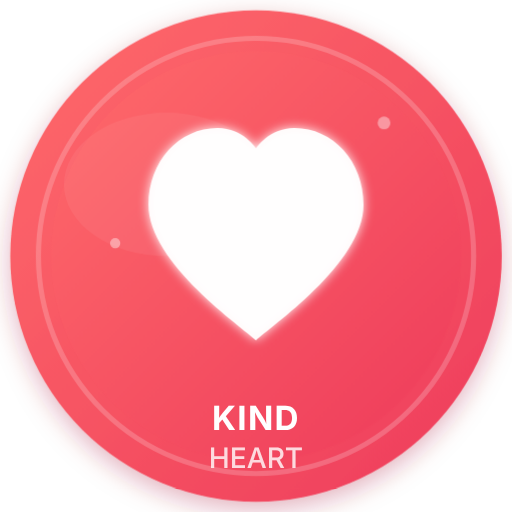
t = 0.00 s
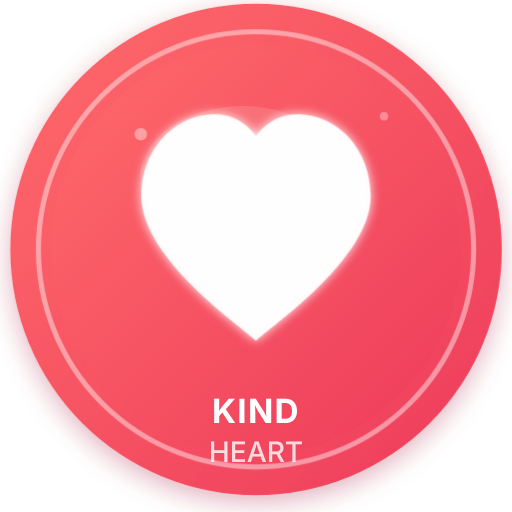
t = 1.30 s
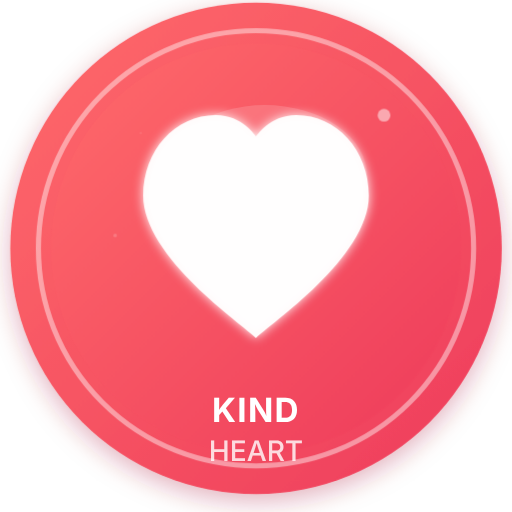
t = 1.72 s
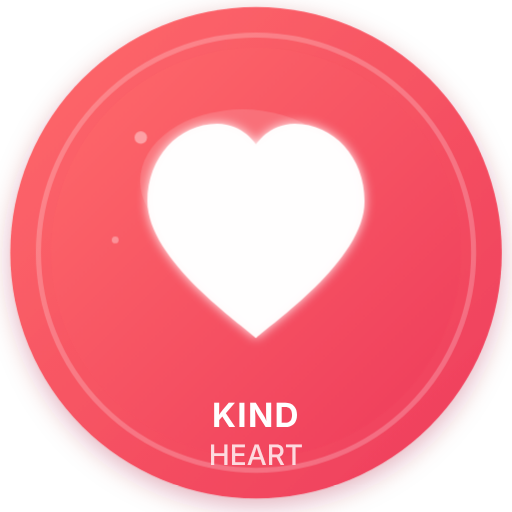
t = 2.70 s
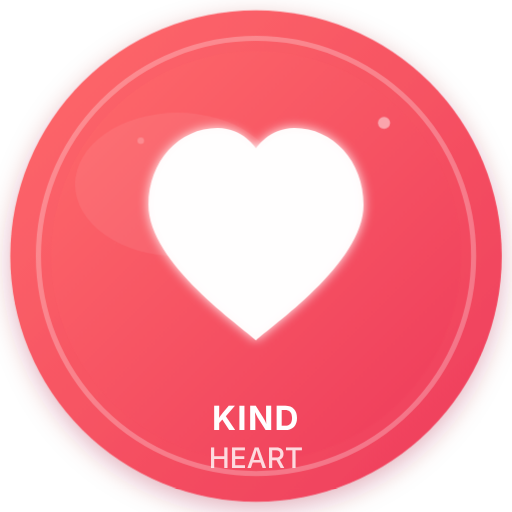
t = 3.54 s
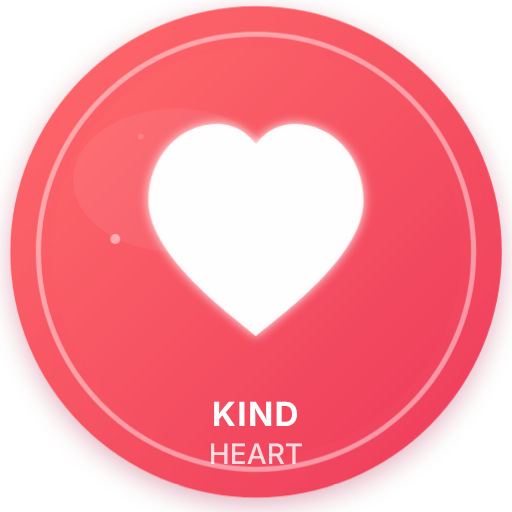
t = 4.42 s

The animated SVG that drew these frames (rendered in a browser with its animation timeline set to each time). Animation: 5 CSS @keyframes rules; one cycle of 5.30 s, repeats indefinitely.

<svg xmlns="http://www.w3.org/2000/svg" viewBox="0 0 200 200" width="200" height="200">
  <!-- Badge: Kind Heart — Red gradient, heart icon — ANIMATED -->
  <defs>
    <linearGradient id="khBg" x1="0%" y1="0%" x2="100%" y2="100%">
      <stop offset="0%" stop-color="#FF6B6B"/>
      <stop offset="100%" stop-color="#EE3B5B"/>
    </linearGradient>
    <filter id="khShadow">
      <feDropShadow dx="0" dy="3" stdDeviation="5" flood-color="#A01030" flood-opacity="0.3"/>
    </filter>
    <filter id="khGlow">
      <feGaussianBlur stdDeviation="2" result="glow"/>
      <feMerge><feMergeNode in="glow"/><feMergeNode in="SourceGraphic"/></feMerge>
    </filter>
  </defs>

  <style>
    /* Gentle float — entire badge */
    .kh-float {
      animation: kh-float 3.5s ease-in-out infinite;
    }
    @keyframes kh-float {
      0%, 100% { transform: translateY(0); }
      50% { transform: translateY(-3px); }
    }

    /* Heartbeat — realistic double-pump */
    .kh-heartbeat {
      transform-box: fill-box;
      transform-origin: center;
      animation: kh-heartbeat 1.2s ease-in-out infinite;
    }
    @keyframes kh-heartbeat {
      0% { transform: scale(1); }
      14% { transform: scale(1.1); }
      28% { transform: scale(1); }
      42% { transform: scale(1.05); }
      56% { transform: scale(1); }
      100% { transform: scale(1); }
    }

    /* Badge shimmer — sheen slides across */
    .kh-shimmer {
      animation: kh-shimmer 4s ease-in-out infinite;
    }
    @keyframes kh-shimmer {
      0%, 100% { transform: translateX(-20px); opacity: 0.06; }
      50% { transform: translateX(20px); opacity: 0.16; }
    }

    /* Sparkle twinkle — staggered scale + opacity */
    .kh-sparkle {
      transform-box: fill-box;
      transform-origin: center;
      animation: kh-sparkle-twinkle 2s ease-in-out infinite;
    }
    .kh-sparkle-1 { animation-delay: 0s; }
    .kh-sparkle-2 { animation-delay: 0.7s; }
    .kh-sparkle-3 { animation-delay: 1.3s; }
    @keyframes kh-sparkle-twinkle {
      0%, 100% { transform: scale(0); opacity: 0; }
      50% { transform: scale(1); opacity: 0.5; }
    }

    /* Inner ring glow */
    .kh-inner-ring {
      animation: kh-ring-glow 3s ease-in-out infinite;
    }
    @keyframes kh-ring-glow {
      0%, 100% { opacity: 0.2; }
      50% { opacity: 0.45; }
    }
  </style>

  <g class="kh-float">
    <circle cx="100" cy="100" r="96" fill="url(#khBg)" filter="url(#khShadow)"/>
    <circle class="kh-inner-ring" cx="100" cy="100" r="85" fill="none" stroke="white" stroke-width="2" opacity="0.3"/>
    <circle cx="100" cy="100" r="80" fill="url(#khBg)"/>
    <ellipse class="kh-shimmer" cx="85" cy="72" rx="40" ry="28" fill="white" opacity="0.1"/>

    <!-- Heart icon -->
    <g filter="url(#khGlow)" transform="translate(100, 88)">
      <g class="kh-heartbeat">
        <path d="M0 45 C-5 40 -42 15 -42 -8 C-42 -25 -30 -38 -15 -38 C-5 -38 0 -30 0 -30 C0 -30 5 -38 15 -38 C30 -38 42 -25 42 -8 C42 15 5 40 0 45 Z"
              fill="white" opacity="0.95"/>
      </g>
    </g>

    <!-- Sparkle accents -->
    <g fill="white">
      <circle class="kh-sparkle kh-sparkle-1" cx="55" cy="55" r="3" opacity="0.4"/>
      <circle class="kh-sparkle kh-sparkle-2" cx="150" cy="48" r="2.5" opacity="0.4"/>
      <circle class="kh-sparkle kh-sparkle-3" cx="45" cy="95" r="2" opacity="0.4"/>
    </g>

    <text x="100" y="168" text-anchor="middle" font-family="Inter, sans-serif" font-size="13" font-weight="700" fill="white" letter-spacing="0.5">KIND</text>
    <text x="100" y="183" text-anchor="middle" font-family="Inter, sans-serif" font-size="11" font-weight="500" fill="white" opacity="0.8">HEART</text>
  </g>
</svg>